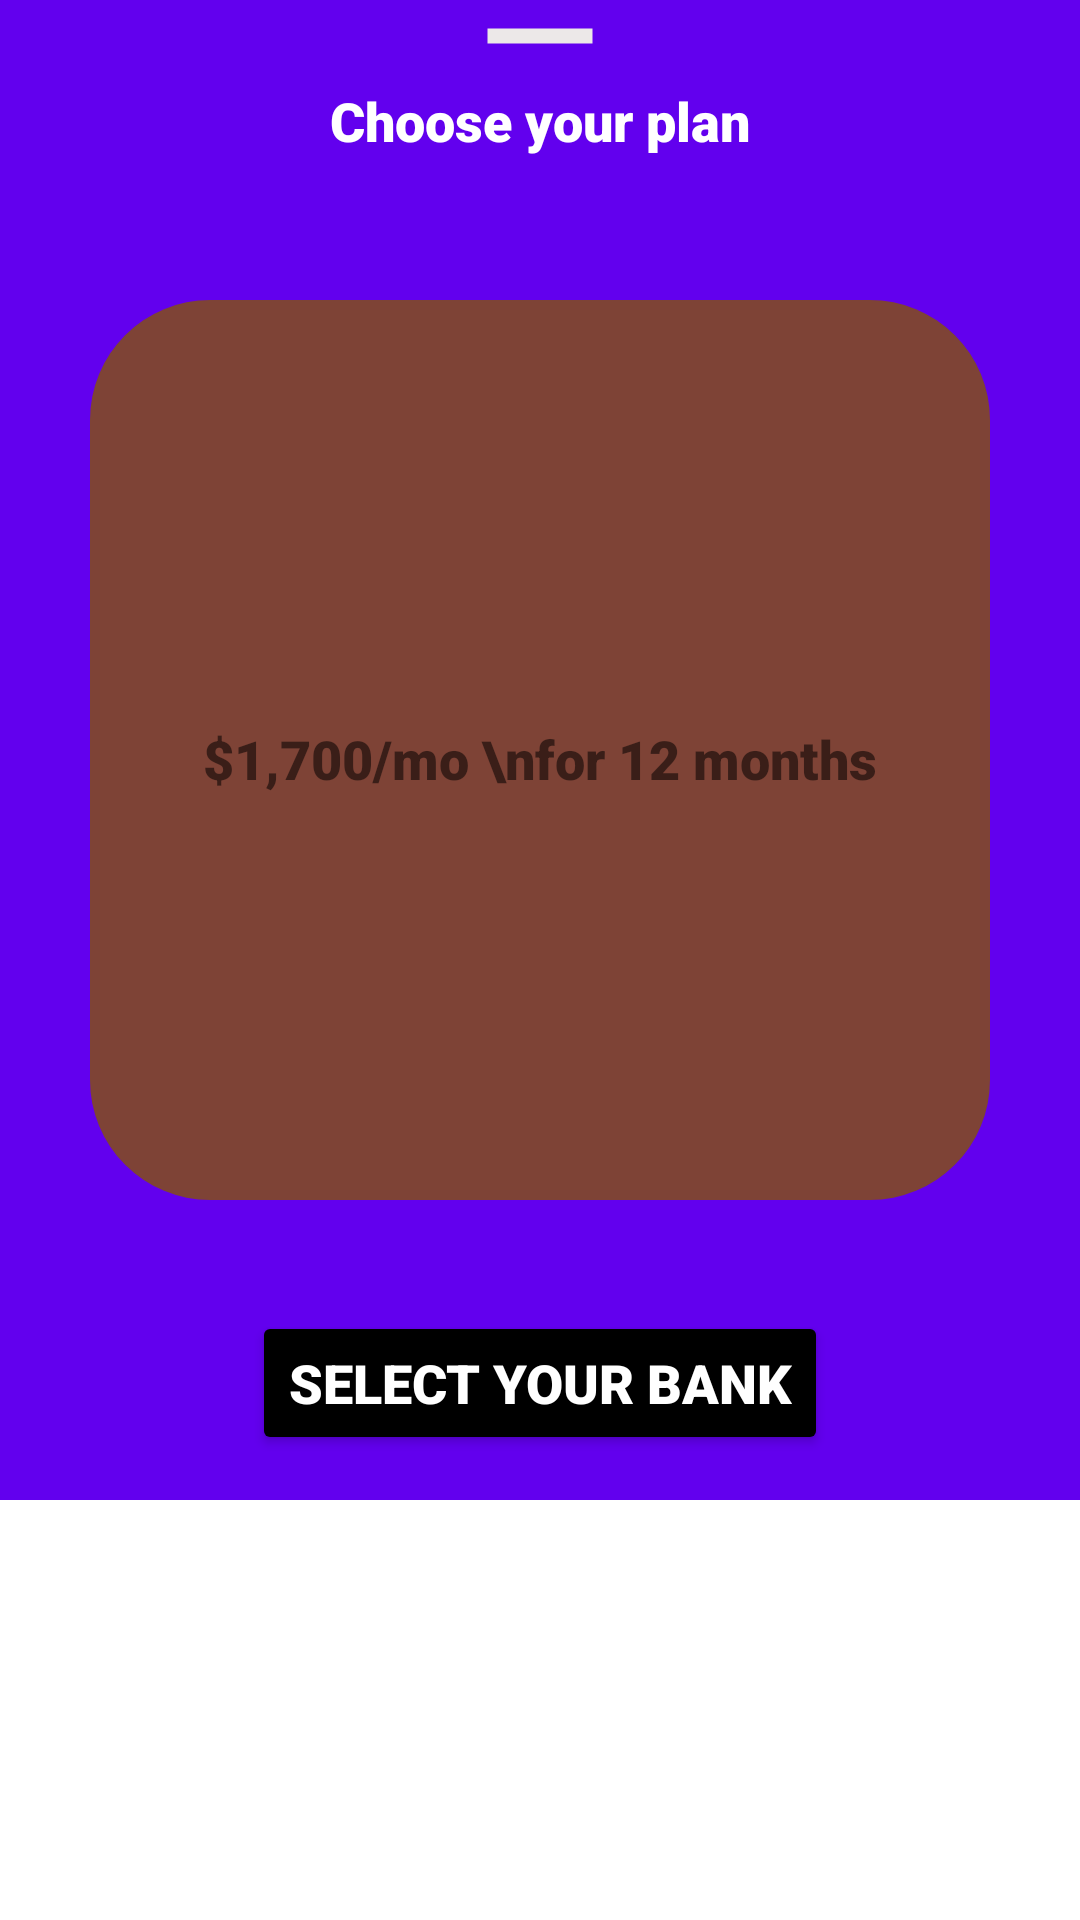

Produce the Android XML layout that renders to this screen, including the resource entries it uses.
<!-- AndroidManifest.xml: application theme Theme.CalmSleepTask -->
<!-- res/layout/bottomsheet_dailog2.xml -->
<?xml version="1.0" encoding="utf-8"?>
<androidx.appcompat.widget.LinearLayoutCompat xmlns:android="http://schemas.android.com/apk/res/android"

    xmlns:app="http://schemas.android.com/apk/res-auto"
    xmlns:tools="http://schemas.android.com/tools"
    android:layout_width="match_parent"
    android:layout_height="match_parent"
    tools:context=".MainActivity"
    >

    
    <FrameLayout
        android:id="@+id/sheet2"
        android:layout_width="match_parent"
        android:layout_height="500dp"
        android:background="@drawable/flat"
        app:layout_behavior="com.google.android.material.bottomsheet.BottomSheetBehavior">

        <ImageView
            android:id="@+id/imgView2"
            android:layout_width="60dp"
            android:layout_height="wrap_content"
            android:layout_gravity="center_horizontal"
            android:scaleType="centerCrop"
            android:src="@drawable/ic_baseline_remove_24"

            />

        <TextView

            android:layout_width="wrap_content"
            android:layout_height="wrap_content"
            android:layout_gravity="top|center"
            android:layout_marginTop="28dp"
            android:layout_marginBottom="15dp"
            android:fontFamily="sans-serif-black"
            android:text="Choose your plan"
            android:textColor="@color/white"
            android:textSize="18sp" />

        <Button
            android:layout_width="wrap_content"
            android:layout_height="wrap_content"
            android:layout_gravity="bottom|center"
            android:layout_marginTop="28dp"
            android:layout_marginBottom="15dp"
            android:fontFamily="sans-serif-black"
            android:text="Select your bank"
            android:onClick="onClick2"
            android:textColor="@color/white"
            android:textSize="18sp"
            android:backgroundTint="@color/black"/>

        <ImageView
            android:id="@+id/imgView3"
            android:layout_width="300dp"
            android:layout_height="300dp"
            android:layout_gravity="center"
            android:scaleType="centerCrop"
            android:src="@drawable/plan"
            android:contentDescription="EMIAmountPlan" />

        <TextView
            android:layout_width="wrap_content"
            android:layout_height="wrap_content"
            android:layout_gravity="center"
            android:layout_marginTop="18dp"
            android:layout_marginBottom="15dp"
            android:backgroundTint="@color/black"
            android:text="$1,700/mo \nfor 12 months"
            android:fontFamily="sans-serif-black"
            android:textSize="18sp" />
    </FrameLayout>

</androidx.appcompat.widget.LinearLayoutCompat>
<!-- resources referenced by this layout -->
<resources>
  <color name="black">#FF000000</color>
  <color name="white">#FFFFFFFF</color>
  <!-- drawable flat (drawable) -->
  <?xml version="1.0" encoding="utf-8"?>
  <shape xmlns:android="http://schemas.android.com/apk/res/android">
  
      <solid android:color="@color/purple_500"/>
  
  
  </shape>
  <!-- drawable ic_baseline_remove_24 (drawable) -->
  <vector android:height="24dp" android:tint="#ECE8E8"
      android:viewportHeight="24" android:viewportWidth="24"
      android:width="24dp" xmlns:android="http://schemas.android.com/apk/res/android">
      <path android:fillColor="@android:color/white" android:pathData="M19,13H5v-2h14v2z"/>
  </vector>
  <!-- drawable plan (drawable) -->
  <?xml version="1.0" encoding="utf-8"?>
  <shape xmlns:android="http://schemas.android.com/apk/res/android">
  
      <solid android:color="@color/brown"/>
      <corners
          android:topLeftRadius="40dp"
          android:topRightRadius="40dp"
          android:bottomLeftRadius="40dp"
          android:bottomRightRadius="40dp"
          />
  
  </shape>
  <style name="Theme.CalmSleepTask" parent="Theme.MaterialComponents.Light">
          
          <item name="colorPrimary">@color/purple_500</item>
          <item name="colorPrimaryVariant">@color/purple_700</item>
          <item name="colorOnPrimary">@color/white</item>
          
          <item name="colorSecondary">@color/teal_200</item>
          <item name="colorSecondaryVariant">@color/teal_700</item>
          <item name="colorOnSecondary">@color/black</item>
          
          <item name="android:statusBarColor" tools:targetApi="l">?attr/colorPrimaryVariant</item>
          
      </style>
  <color name="purple_500">#FF6200EE</color>
  <color name="brown">#7E4336</color>
  <color name="purple_700">#FF3700B3</color>
  <color name="teal_200">#FF03DAC5</color>
  <color name="teal_700">#FF018786</color>
</resources>
